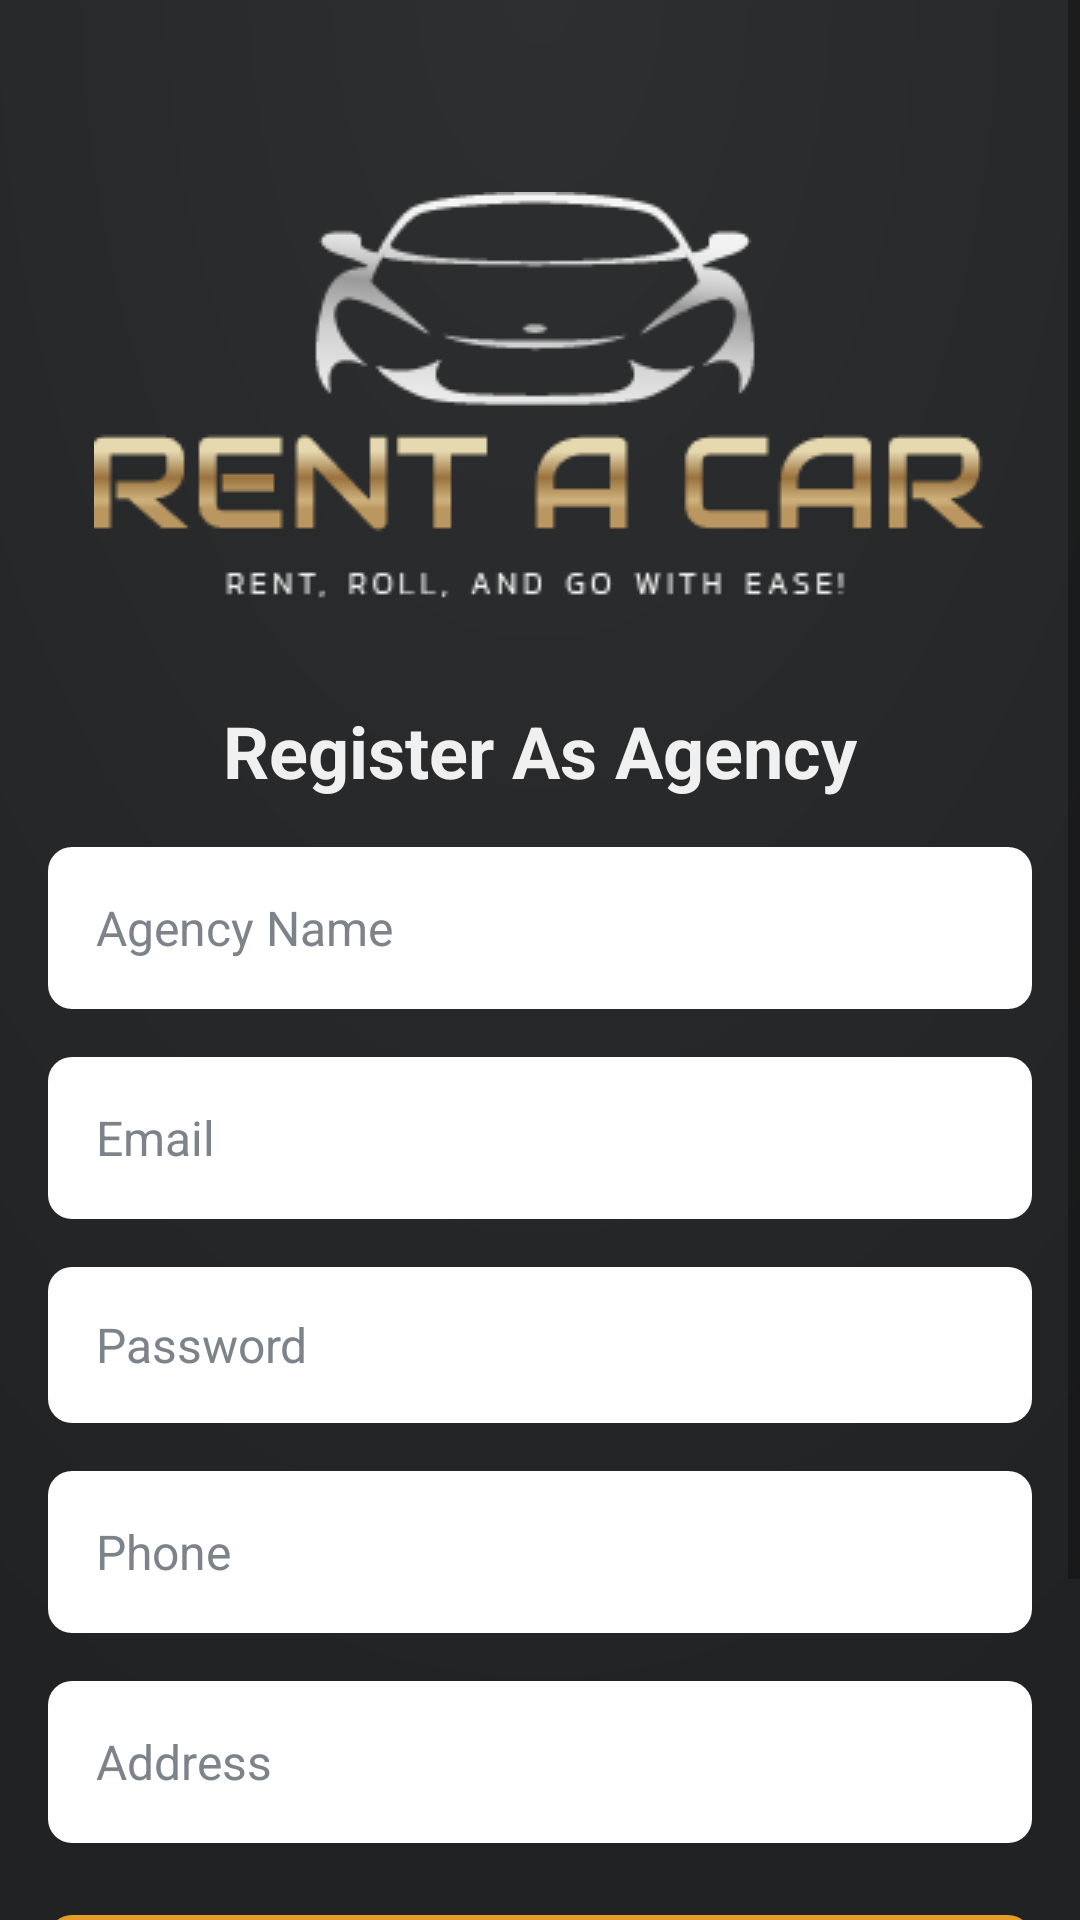

Produce the Android XML layout that renders to this screen, including the resource entries it uses.
<!-- AndroidManifest.xml: application theme AppTheme -->
<!-- res/layout/activity_register.xml -->
<?xml version="1.0" encoding="utf-8"?>
<ScrollView xmlns:android="http://schemas.android.com/apk/res/android"
    xmlns:app="http://schemas.android.com/apk/res-auto"
    android:layout_width="match_parent"
    android:layout_height="match_parent"
    android:background="@drawable/black_background">

    <LinearLayout
        android:layout_width="match_parent"
        android:layout_height="wrap_content"
        android:layout_marginTop="32dp"
        android:layout_marginStart="16dp"
        android:layout_marginEnd="16dp"
        android:orientation="vertical">

        <ImageButton
            android:id="@+id/back_button"
            android:layout_width="wrap_content"
            android:layout_height="wrap_content"
            android:background="@null"
            android:src="@drawable/ic_back"
            app:tint="@color/white" />

        <ImageView
            android:layout_width="wrap_content"
            android:layout_height="wrap_content"
            android:layout_gravity="center"
            android:layout_marginTop="32dp"
            android:src="@drawable/logo_transparent_png" />

        <TextView
            android:layout_width="wrap_content"
            android:layout_height="wrap_content"
            android:layout_gravity="center"
            android:layout_marginTop="32dp"
            android:text="@string/register_as_agency"
            android:textColor="@color/transparent_gray"
            android:textSize="24sp"
            android:textStyle="bold" />


        <EditText
            android:id="@+id/agency_name_edit_text"
            android:layout_width="match_parent"
            android:layout_height="54dp"
            android:layout_marginTop="16dp"
            android:background="@drawable/cornered_white_bg"
            android:gravity="start|center"
            android:hint="Agency Name"
            android:inputType="textPersonName"
            android:paddingStart="16dp"
            android:paddingEnd="16dp"
            android:textAlignment="viewStart"
            android:textColor="@color/colorAccent"
            android:textColorHint="@color/dark_gray"
            android:textSize="16sp" />

        <EditText
            android:id="@+id/email_edit_text"
            android:layout_width="match_parent"
            android:layout_height="54dp"
            android:layout_marginTop="16dp"
            android:background="@drawable/cornered_white_bg"
            android:gravity="start|center"
            android:hint="@string/email"
            android:inputType="textEmailAddress"
            android:paddingStart="16dp"
            android:paddingEnd="16dp"
            android:textAlignment="viewStart"
            android:textColor="@color/colorAccent"
            android:textColorHint="@color/dark_gray"
            android:textSize="16sp" />


        <EditText
            android:id="@+id/password_edit_text"
            android:layout_width="match_parent"
            android:layout_height="52dp"
            android:layout_marginTop="16dp"
            android:background="@drawable/cornered_white_bg"
            android:gravity="start|center"
            android:hint="@string/password"
            android:inputType="textPassword"
            android:paddingStart="16dp"
            android:paddingEnd="16dp"
            android:textAlignment="viewStart"
            android:textColor="@color/colorAccent"
            android:textColorHint="@color/dark_gray"
            android:textSize="16sp" />

        <EditText
            android:id="@+id/phone_edit_text"
            android:layout_width="match_parent"
            android:layout_height="54dp"
            android:layout_marginTop="16dp"
            android:background="@drawable/cornered_white_bg"
            android:gravity="start|center"
            android:hint="Phone"
            android:inputType="textEmailAddress"
            android:paddingStart="16dp"
            android:paddingEnd="16dp"
            android:textAlignment="viewStart"
            android:textColor="@color/colorAccent"
            android:textColorHint="@color/dark_gray"
            android:textSize="16sp" />

        <EditText
            android:id="@+id/address_edit_text"
            android:layout_width="match_parent"
            android:layout_height="54dp"
            android:layout_marginTop="16dp"
            android:background="@drawable/cornered_white_bg"
            android:gravity="start|center"
            android:hint="Address"
            android:inputType="textEmailAddress"
            android:paddingStart="16dp"
            android:paddingEnd="16dp"
            android:textAlignment="viewStart"
            android:textColor="@color/colorAccent"
            android:textColorHint="@color/dark_gray"
            android:textSize="16sp" />

        <FrameLayout
            android:layout_width="match_parent"
            android:layout_height="wrap_content"
            android:layout_gravity="bottom"
            android:layout_marginTop="24dp">

            <Button
                android:id="@+id/register_button"
                android:layout_width="match_parent"
                android:layout_height="54dp"
                android:background="@drawable/cornered_primary_bg"
                android:text="@string/register_now"
                android:textAllCaps="false"
                android:textColor="@color/white"
                android:textSize="16sp"
                android:textStyle="bold" />

            <ProgressBar
                android:id="@+id/progress_bar"
                android:layout_width="wrap_content"
                android:layout_height="wrap_content"
                android:layout_gravity="center"
                android:visibility="gone" />

        </FrameLayout>

        <LinearLayout
            android:layout_width="match_parent"
            android:layout_height="wrap_content"
            android:layout_marginTop="24dp"
            android:layout_marginBottom="40dp"
            android:gravity="center"
            android:orientation="horizontal">

            <TextView
                android:layout_width="wrap_content"
                android:layout_height="wrap_content"
                android:text="Already have an account?"
                android:textColor="@color/tritary_gray"
                android:textSize="14sp" />

            <TextView
                android:id="@+id/login_text_view"
                android:layout_width="wrap_content"
                android:layout_height="wrap_content"
                android:layout_marginStart="8dp"
                android:layout_marginEnd="8dp"
                android:text="@string/login"
                android:textColor="@color/colorPrimary"
                android:textSize="16sp" />

        </LinearLayout>

    </LinearLayout>
</ScrollView>
<!-- resources referenced by this layout -->
<resources>
  <color name="colorAccent">#515151</color>
  <color name="colorPrimary">#f4b755</color>
  <color name="dark_gray">#7d838a</color>
  <color name="transparent_gray">#f0f0f0</color>
  <color name="tritary_gray">#BDBDBD</color>
  <color name="white">#FFFFFF</color>
  <!-- drawable black_background (drawable) -->
  <vector xmlns:android="http://schemas.android.com/apk/res/android"
      xmlns:aapt="http://schemas.android.com/aapt"
      android:width="500dp"
      android:height="500dp"
      android:viewportWidth="500"
      android:viewportHeight="500">
    <path
        android:pathData="M0,0h500v500h-500z">
      <aapt:attr name="android:fillColor">
        <gradient 
            android:centerX="250"
            android:centerY="-7.7"
            android:gradientRadius="502.39"
            android:type="radial">
          <item android:offset="0" android:color="#FF2E2F30"/>
          <item android:offset="1" android:color="#FF212224"/>
        </gradient>
      </aapt:attr>
    </path>
  </vector>
  <!-- drawable cornered_primary_bg (drawable) -->
  <selector xmlns:android="http://schemas.android.com/apk/res/android">
  
      <item>
          <layer-list>
              <item>
                  <shape android:shape="rectangle">
                      
                      <corners android:radius="8dp" />
                      <solid android:color="@color/colorPrimaryDark" />
  
                  </shape>
              </item>
  
          </layer-list>
      </item>
  
  </selector>
  <!-- drawable cornered_white_bg (drawable) -->
  <selector xmlns:android="http://schemas.android.com/apk/res/android">
  
      <item>
          <layer-list>
              <item>
                  <shape android:shape="rectangle">
                      
                      <corners android:radius="8dp" />
                      <solid android:color="@color/white" />
  
                  </shape>
              </item>
  
          </layer-list>
      </item>
  
  </selector>
  <!-- drawable logo_transparent_png: png bitmap (drawable, 8372 bytes) -->
  <string name="email">Email</string>
  <string name="login">Login</string>
  <string name="password">Password</string>
  <string name="register_as_agency">Register As Agency</string>
  <string name="register_now">Register Now</string>
  <style name="AppTheme" parent="Theme.MaterialComponents.Light.NoActionBar.Bridge">
          <item name="android:windowNoTitle">true</item>
          <item name="android:statusBarColor">@color/black</item>
          <item name="android:windowLightStatusBar">false</item>
          <item name="android:windowActionBar">false</item>
          <item name="android:windowBackground">@color/transparent_gray_2</item>
          <item name="fontFamily">@font/kanit</item>
      </style>
  <color name="colorPrimaryDark">#e49c26</color>
  <color name="black">#000000</color>
  <color name="transparent_gray_2">#FCFCFC</color>
</resources>
